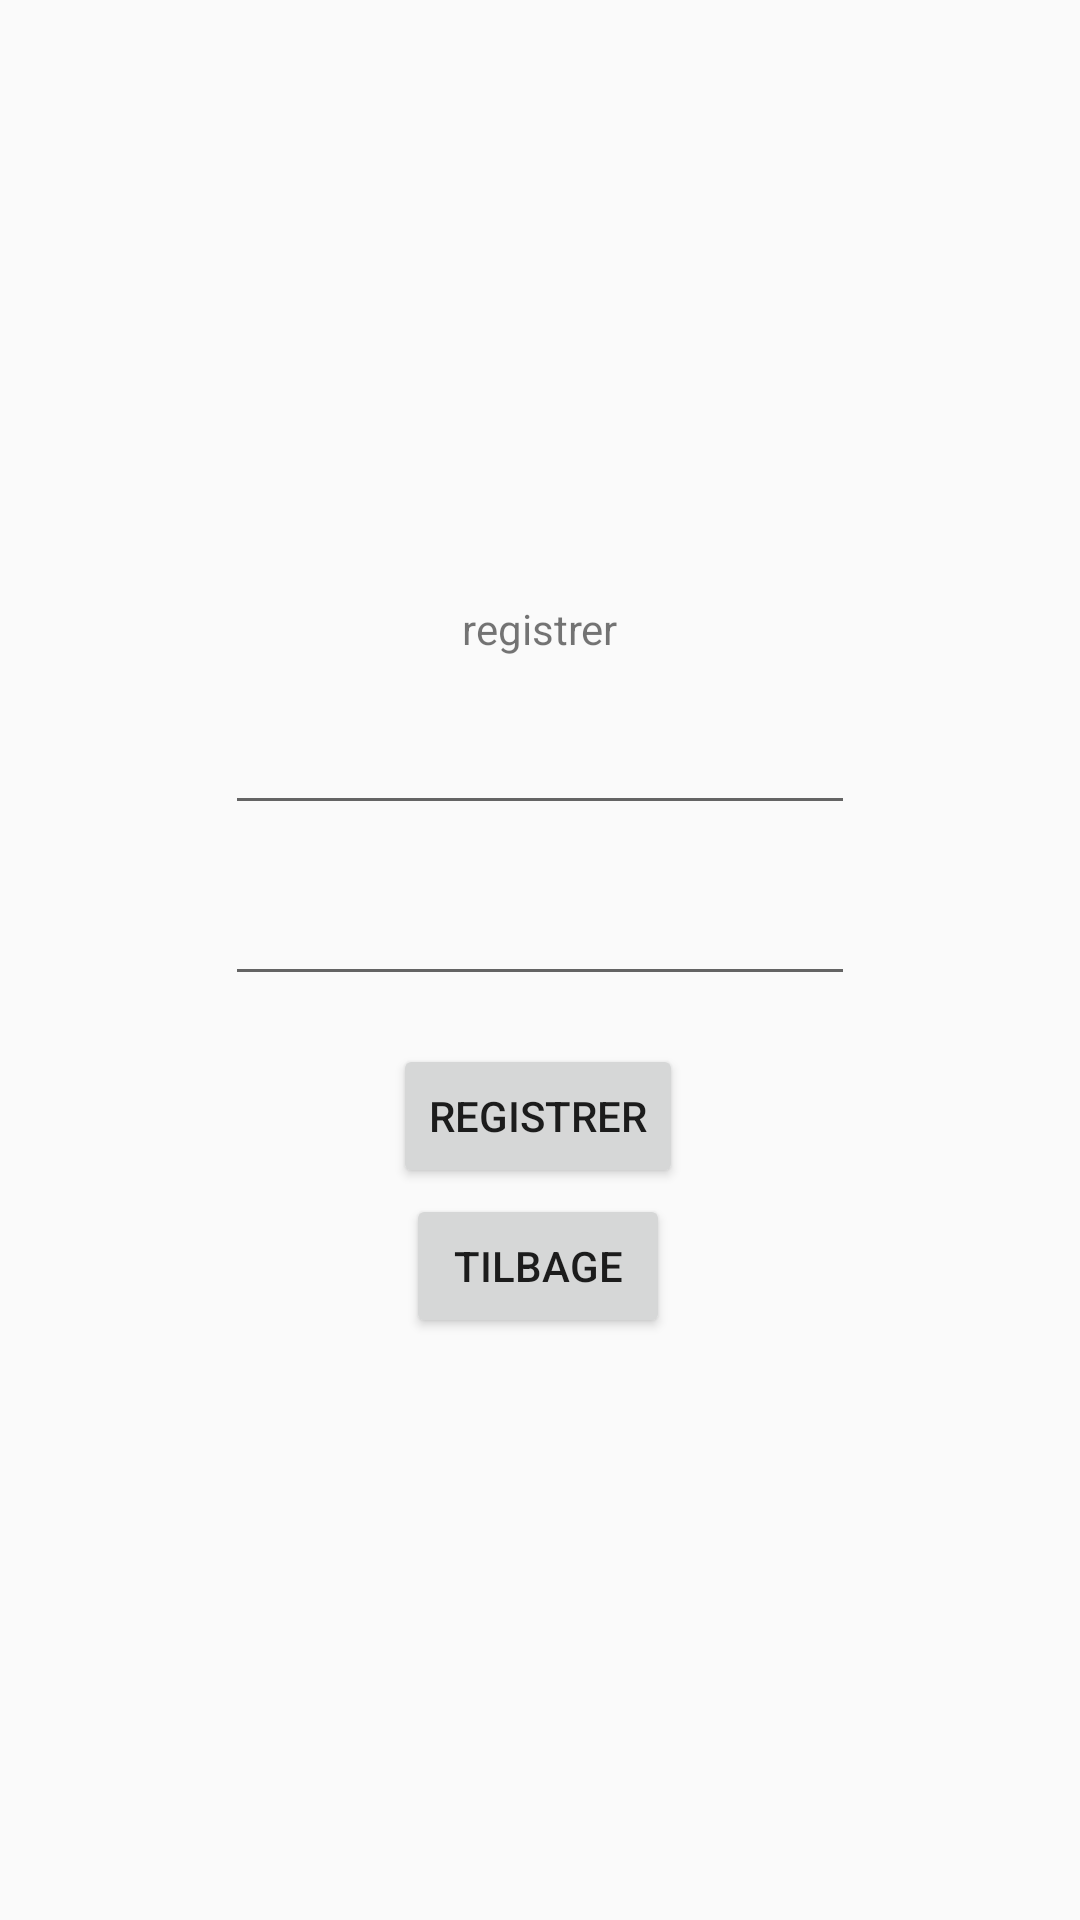

The Android layout XML behind this screen, and the referenced resources:
<!-- AndroidManifest.xml: application theme Theme.AppCompat.Light.NoActionBar -->
<!-- res/layout/activity_register.xml -->
<?xml version="1.0" encoding="utf-8"?>
<androidx.constraintlayout.widget.ConstraintLayout xmlns:android="http://schemas.android.com/apk/res/android"
    xmlns:app="http://schemas.android.com/apk/res-auto"
    xmlns:tools="http://schemas.android.com/tools"
    android:layout_width="match_parent"
    android:layout_height="match_parent"
    tools:context=".RegisterActivity">

    <Button
        android:id="@+id/backBtn"
        android:layout_width="wrap_content"
        android:layout_height="wrap_content"
        android:text="Tilbage"
        app:layout_constraintBottom_toBottomOf="parent"
        app:layout_constraintEnd_toEndOf="parent"
        app:layout_constraintHorizontal_bias="0.498"
        app:layout_constraintStart_toStartOf="parent"
        app:layout_constraintTop_toBottomOf="@+id/editTextTextPassword"
        app:layout_constraintVertical_bias="0.254" />

    <Button
        android:id="@+id/registerScreenBtn"
        android:layout_width="wrap_content"
        android:layout_height="wrap_content"
        android:text="@string/registrer"
        app:layout_constraintBottom_toBottomOf="parent"
        app:layout_constraintEnd_toEndOf="parent"
        app:layout_constraintHorizontal_bias="0.498"
        app:layout_constraintStart_toStartOf="parent"
        app:layout_constraintTop_toBottomOf="@+id/editTextTextPassword"
        app:layout_constraintVertical_bias="0.062" />

    <TextView
        android:id="@+id/registerScreenText"
        android:layout_width="wrap_content"
        android:layout_height="wrap_content"
        android:layout_marginTop="200dp"
        android:text="registrer"
        app:layout_constraintEnd_toEndOf="parent"
        app:layout_constraintStart_toStartOf="parent"
        app:layout_constraintTop_toTopOf="parent" />

    <EditText
        android:id="@+id/editTextTextEmailAddress"
        android:layout_width="wrap_content"
        android:layout_height="wrap_content"
        android:layout_marginTop="8dp"
        android:ems="10"
        android:inputType="textEmailAddress"
        android:minHeight="48dp"
        app:layout_constraintEnd_toEndOf="parent"
        app:layout_constraintStart_toStartOf="parent"
        app:layout_constraintTop_toBottomOf="@+id/registerScreenText" />

    <EditText
        android:id="@+id/editTextTextPassword"
        android:layout_width="wrap_content"
        android:layout_height="wrap_content"
        android:layout_marginTop="9dp"
        android:ems="10"
        android:inputType="textPassword"
        android:minHeight="48dp"
        app:layout_constraintEnd_toEndOf="parent"
        app:layout_constraintStart_toStartOf="parent"
        app:layout_constraintTop_toBottomOf="@+id/editTextTextEmailAddress" />

    <ImageView
        android:id="@+id/backArrow"
        android:layout_width="wrap_content"
        android:layout_height="wrap_content"
        android:layout_marginStart="25dp"
        android:layout_marginTop="25dp"
        app:layout_constraintStart_toStartOf="parent"
        app:layout_constraintTop_toTopOf="parent"
        app:srcCompat="@drawable/ic_arrow_back_black_24dp" />
</androidx.constraintlayout.widget.ConstraintLayout>
<!-- resources referenced by this layout -->
<resources>
  <string name="registrer">REGISTRER</string>
</resources>
